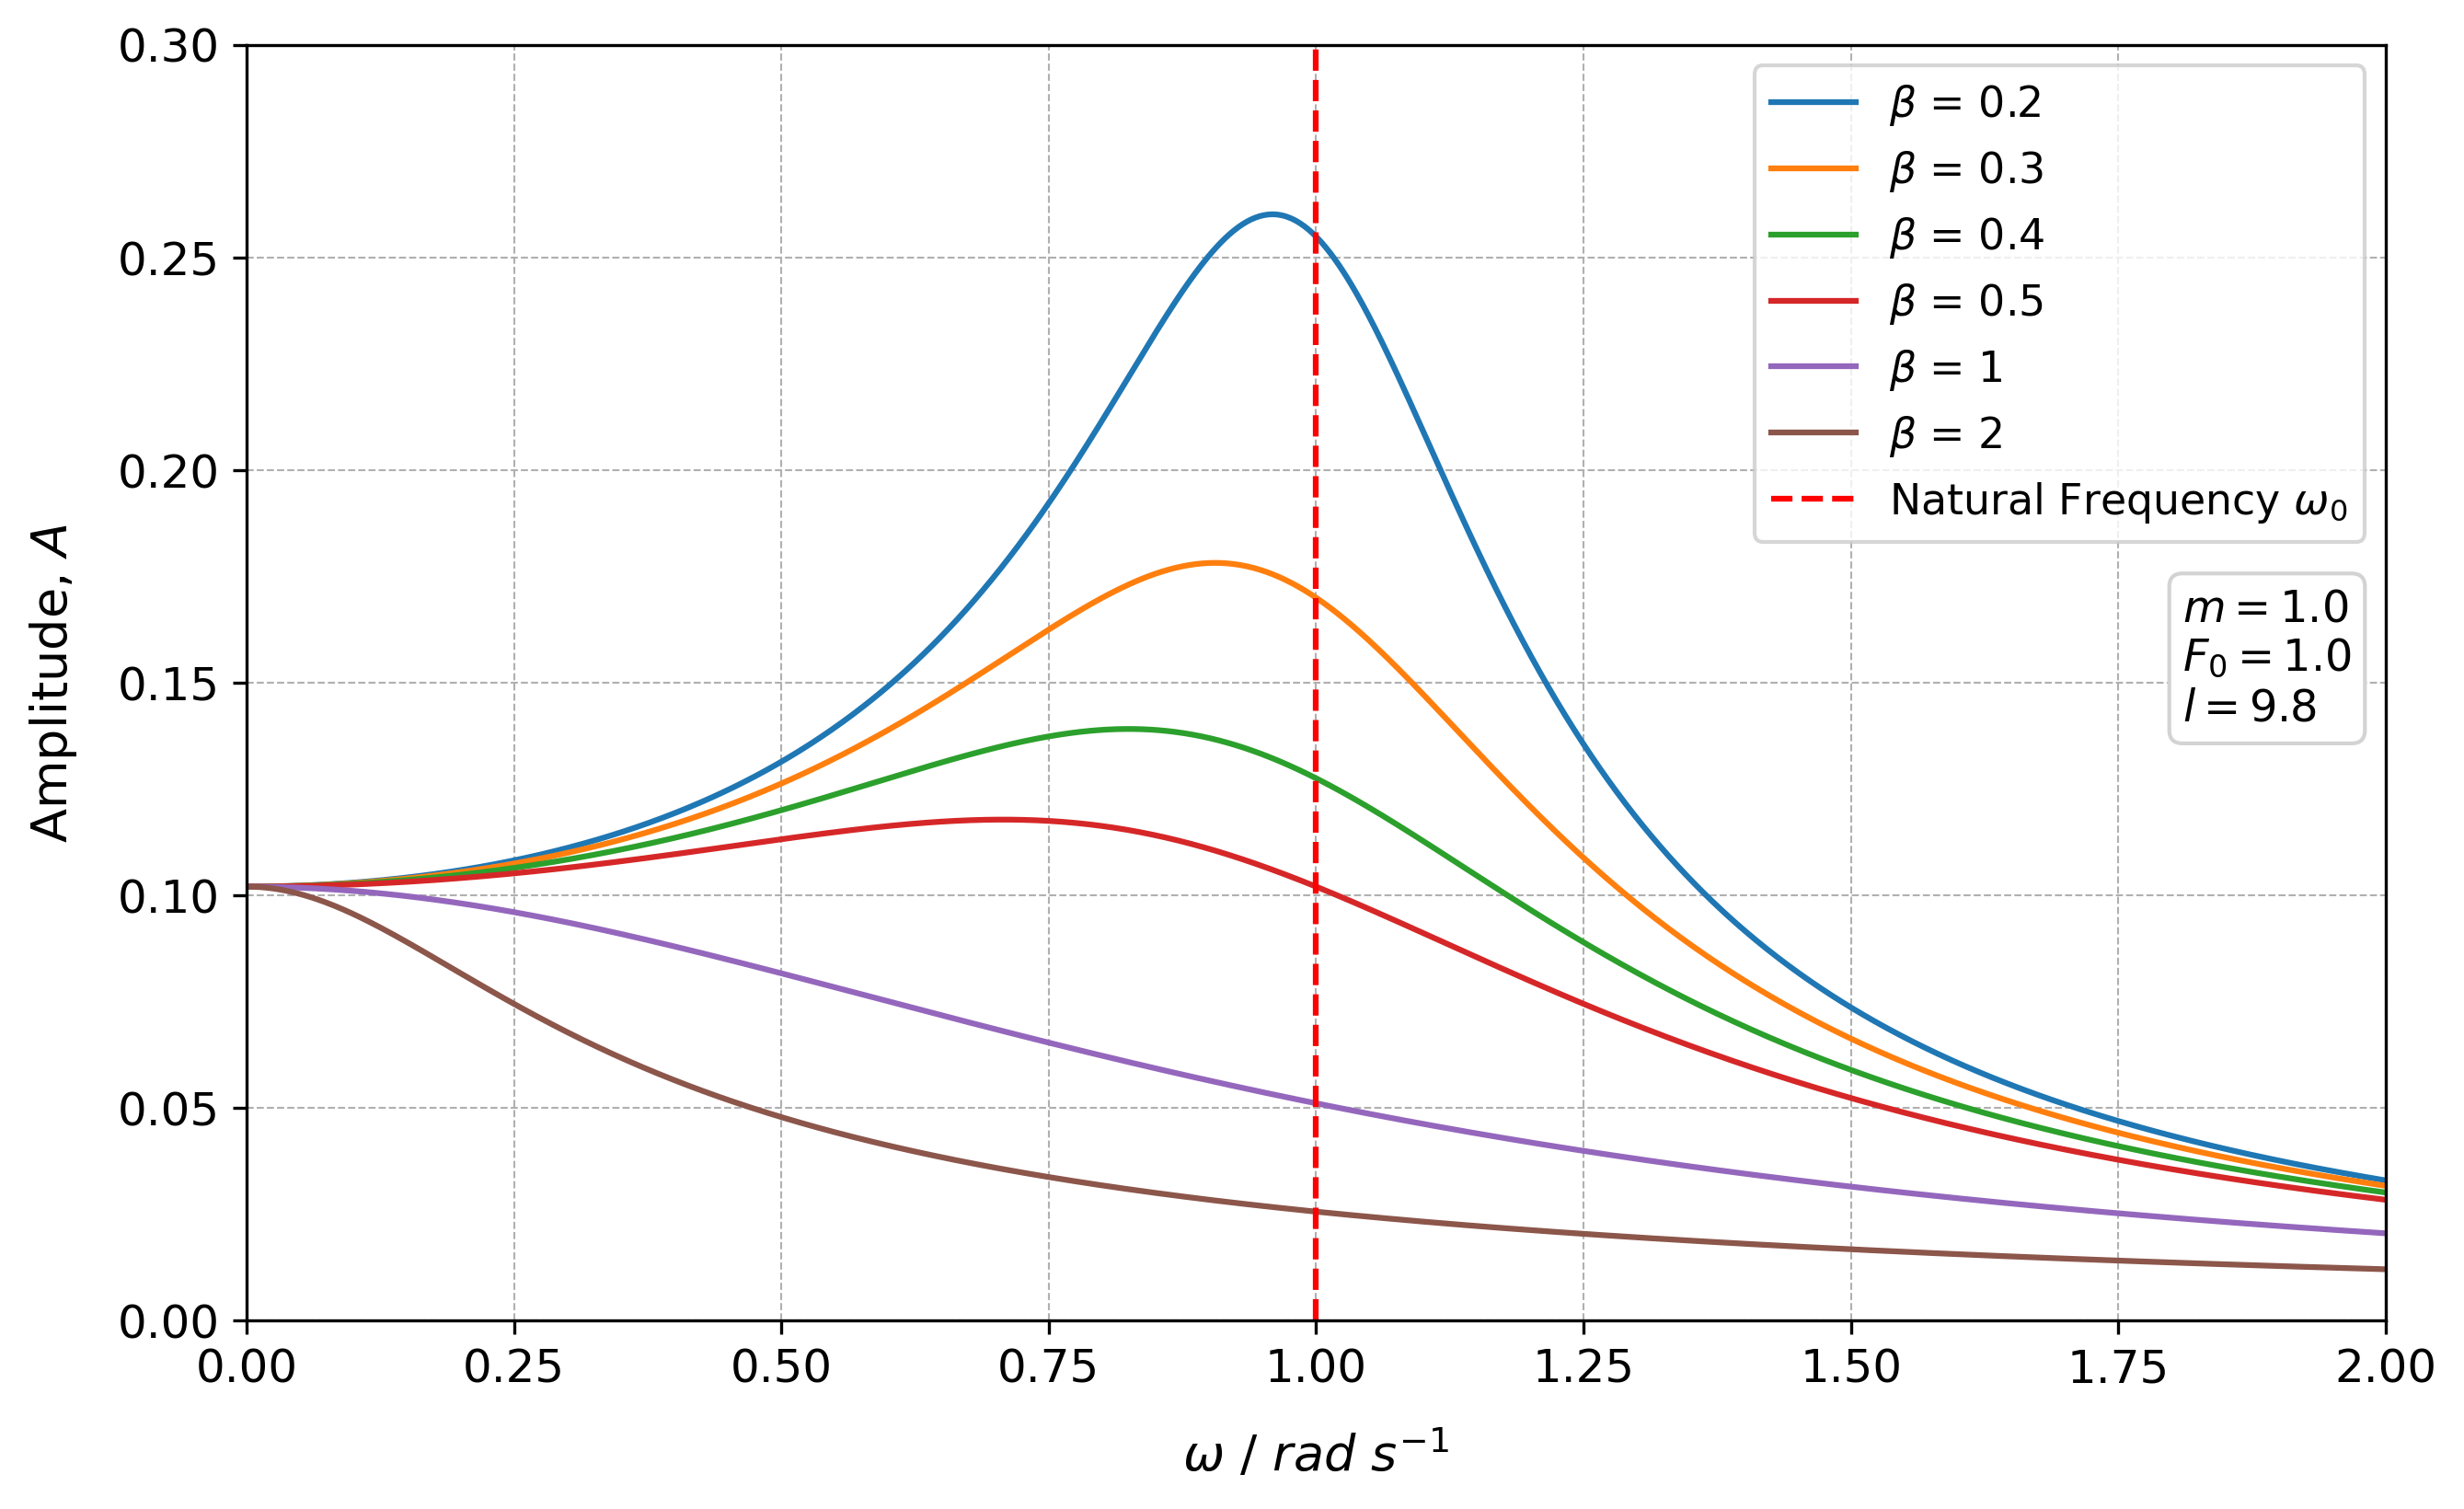

Write the Python code that produced this figure.
import numpy as np
import matplotlib.pyplot as plt

# Constants
m = 1.0  # Mass (kg)
l = 9.81  # Length of pendulum (m)
g = 9.81  # Acceleration due to gravity (m/s^2)
F_0 = 1.0  # Amplitude of driving force (N)
omega_0 = np.sqrt(g / l)  # Natural frequency

# Driving frequencies
omega = np.linspace(0, 2, 1000)  # Driving frequency range

# Different damping coefficients
beta_values = [0.2, 0.3, 0.4, 0.5, 1, 2]

# Setting the Figure Size
fig, ax = plt.subplots(figsize=(10,6))

for beta in beta_values:
    # Amplitude calculation for each damping coefficient
    A = F_0 / (m * l * np.sqrt((omega_0**2 - omega**2)**2 + (2 * beta * omega)**2))
    plt.plot(omega, A, label=f"$\\beta$ = {beta}")

# Text Box to Display the Parameters
textstr = '\n'.join((
    r'$m=%.1f$' % (m, ),
    r'$F_0=%.1f$' % (F_0, ),
    r'$l=%.1f$' % (l, )))

props = dict(boxstyle='round', facecolor='white', alpha=1, edgecolor='lightgrey')

ax.text(0.905, 0.575, textstr, transform=ax.transAxes, fontsize=11.5,
        verticalalignment='top', bbox=props)

plt.axvline(omega_0, color='r', linestyle='--', label=f"Natural Frequency $\\omega_0$")
plt.xlabel(r'$\omega \text{ / } rad \text{ } s^{-1}$', fontsize=13, labelpad=10)
plt.ylabel(r'$\text{Amplitude, }A$', fontsize=13, labelpad=10)

# Adding Labels and Title
plt.legend(fontsize=11)
plt.xlim(0, 2)
plt.ylim(0, 0.3)
plt.yticks(fontsize=12)
plt.xticks(fontsize=12)
plt.grid(True, which='both', linestyle='--', linewidth=0.5)  

plt.savefig("ResonanceCurves.png", dpi=300, bbox_inches='tight')
plt.show() # Showing the plot
